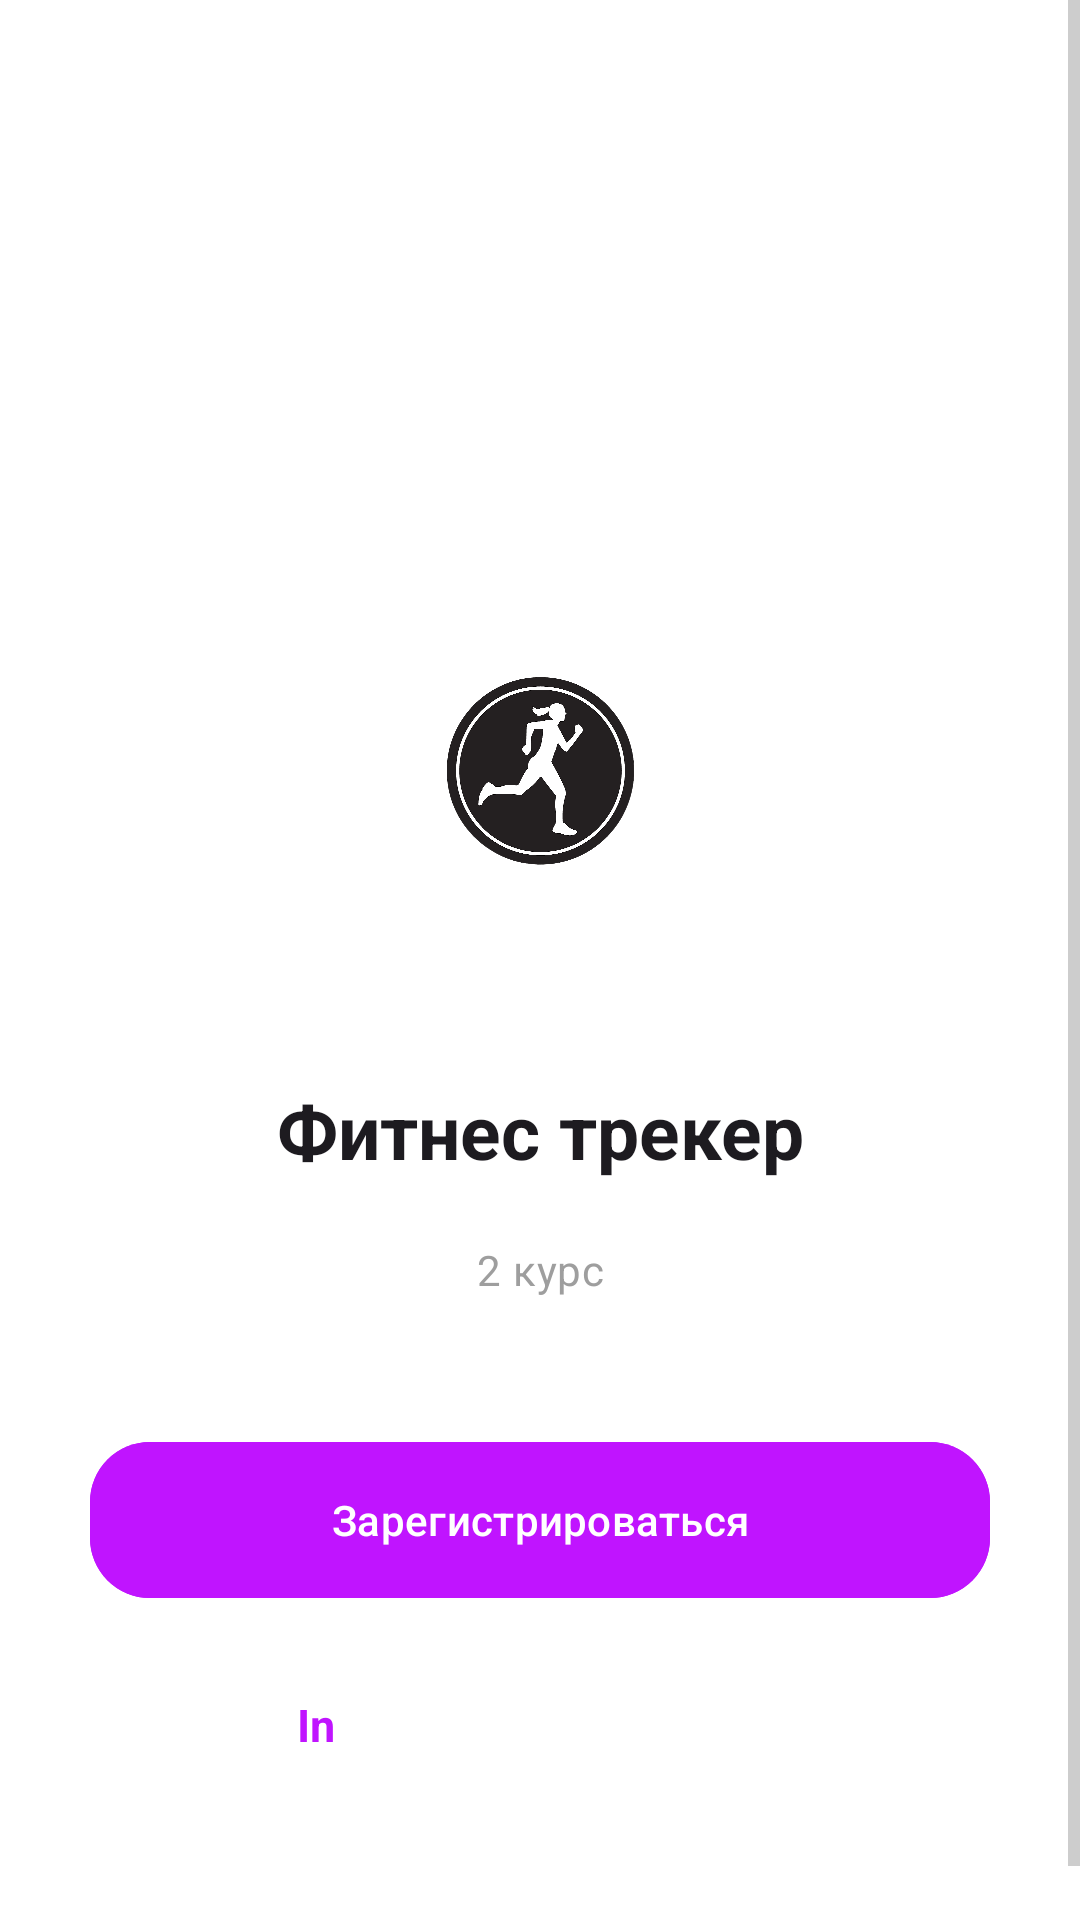

This screen was rendered from an Android layout file. Write that file and the resources it references.
<!-- AndroidManifest.xml: application theme Theme.ActivitiesFefu -->
<!-- res/layout/activity_welcome.xml -->
<?xml version="1.0" encoding="utf-8"?>
<ScrollView xmlns:android="http://schemas.android.com/apk/res/android"
    xmlns:app="http://schemas.android.com/apk/res-auto"
    xmlns:tools="http://schemas.android.com/tools"
    android:layout_width="match_parent"
    android:layout_height="match_parent"
    android:fillViewport="true">

    <androidx.constraintlayout.widget.ConstraintLayout
        android:layout_width="match_parent"
        android:layout_height="wrap_content"
        android:paddingBottom="32dp">

        

        
        <ImageView
            android:id="@+id/logo"
            android:layout_width="75dp"
            android:layout_height="70dp"
            android:layout_marginTop="222dp"
            android:contentDescription="@null"
            android:src="@drawable/icon"
            app:layout_constraintEnd_toEndOf="parent"
            app:layout_constraintStart_toStartOf="parent"
            app:layout_constraintTop_toTopOf="parent" />

        <ImageView
            android:id="@+id/logoword"
            android:layout_width="100dp"
            android:layout_height="12dp"
            android:layout_marginTop="14dp"
            android:contentDescription="@null"
            android:src="@drawable/activity"
            app:layout_constraintEnd_toEndOf="parent"
            app:layout_constraintStart_toStartOf="parent"
            app:layout_constraintTop_toBottomOf="@id/logo"
            app:tint="?attr/colorOnBackground" />

        
        <TextView
            android:id="@+id/title"
            style="@style/TextHeadlineBold"
            android:layout_width="0dp"
            android:layout_height="wrap_content"
            android:layout_marginTop="68dp"
            android:text="@string/title"
            app:layout_constraintEnd_toEndOf="parent"
            app:layout_constraintStart_toStartOf="parent"
            app:layout_constraintTop_toBottomOf="@id/logo" />

        
        <TextView
            android:id="@+id/subtitle"
            style="@style/TextSubtitle"
            android:layout_width="190dp"
            android:layout_height="wrap_content"
            android:layout_marginTop="20dp"
            android:text="@string/subtitle"
            app:layout_constraintEnd_toEndOf="parent"
            app:layout_constraintStart_toStartOf="parent"
            app:layout_constraintTop_toBottomOf="@id/title" />

        
        <com.google.android.material.button.MaterialButton
            android:id="@+id/btnRegister"
            style="@style/Widget.My.Button"
            android:layout_width="300dp"
            android:layout_height="60dp"
            android:layout_marginTop="44dp"
            android:text="@string/btn_register"
            app:layout_constraintEnd_toEndOf="parent"
            app:layout_constraintStart_toStartOf="parent"
            app:layout_constraintTop_toBottomOf="@id/subtitle" />

        <TextView
            android:id="@+id/tvLogin"
            android:layout_width="162dp"
            android:layout_height="62dp"
            android:layout_marginTop="28dp"
            android:text="@string/have_account"
            android:textColor="?attr/colorPrimary"
            android:textSize="15sp"
            android:textStyle="bold"
            app:layout_constraintEnd_toEndOf="parent"
            app:layout_constraintStart_toStartOf="parent"
            app:layout_constraintTop_toBottomOf="@id/btnRegister" />

    </androidx.constraintlayout.widget.ConstraintLayout>
    </ScrollView>
<!-- resources referenced by this layout -->
<resources>
  <!-- drawable icon: png bitmap (drawable, 88334 bytes) -->
  <string name="btn_register">Зарегистрироваться</string>
  <string name="have_account">In</string>
  <string name="subtitle">2 курс</string>
  <string name="title">Фитнес трекер</string>
  <style name="TextHeadlineBold" parent="TextAppearance.Material3.HeadlineMedium">
          <item name="android:fontFamily">sans-serif</item>
          <item name="android:textStyle">bold</item>
          <item name="android:textSize">25sp</item>
          <item name="android:textColor">?attr/colorOnBackground</item>
          <item name="android:textAlignment">center</item>
      </style>
  <style name="TextSubtitle" parent="TextAppearance.Material3.BodyMedium">
          <item name="android:fontFamily">sans-serif</item>
          <item name="android:textSize">14sp</item>
          <item name="android:textColor">?attr/android:textColorSecondary</item>
          <item name="android:textAlignment">center</item>
      </style>
  <style name="Widget.My.Button" parent="Widget.Material3.Button">
          <item name="android:backgroundTint">?attr/colorPrimary</item>
          <item name="android:textColor">?attr/colorOnPrimary</item>
          <item name="cornerRadius">20dp</item>
      </style>
  <style name="Theme.ActivitiesFefu" parent="Theme.Material3.DayNight.NoActionBar">
  
          <item name="colorPrimary">@color/purple_700</item>
          <item name="colorOnPrimary">@color/white</item>
  
  
          <item name="android:colorBackground">@color/white</item>
          <item name="android:windowBackground">@color/white</item>
  
  
          <item name="colorSurface">@color/white</item>
          <item name="colorSurfaceVariant">@color/white</item>
          <item name="colorOnSurface">@color/black</item>
  
          <item name="android:textColorPrimary">@color/black</item>
          <item name="android:textColorSecondary">@color/gray_hint</item>
  
          
          <item name="colorControlHighlight">?attr/colorPrimary</item>
      </style>
  <color name="purple_700">#C014FF</color>
  <color name="white">#FFFFFFFF</color>
  <color name="black">#FF000000</color>
  <color name="gray_hint">#9E9E9E</color>
</resources>
